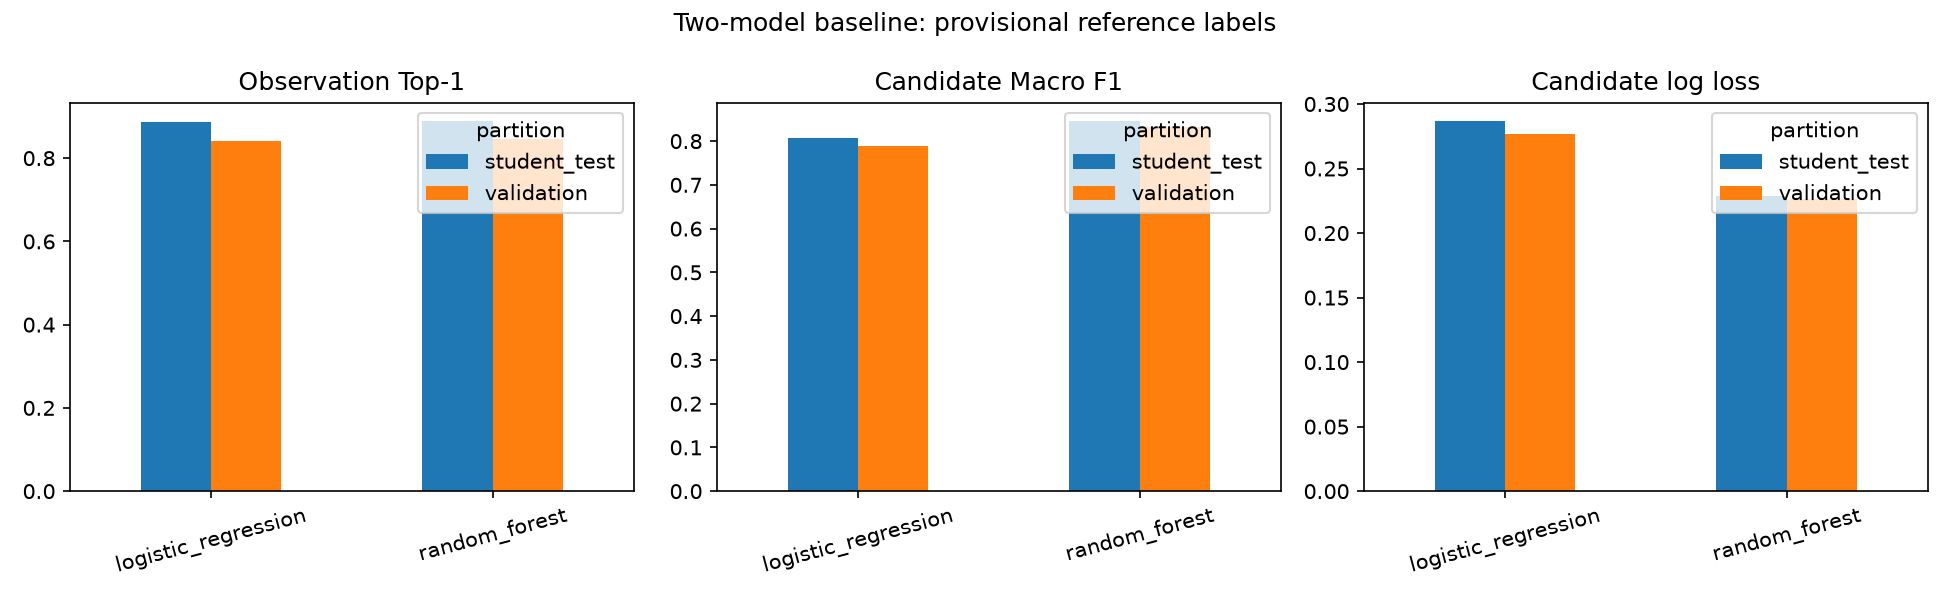

Source data for this figure (header and first rows):
candidate_accuracy, candidate_macro_f1, candidate_macro_precision, candidate_macro_recall, candidate_log_loss, labelled_candidate_rows, observations, eligible_observations, alignment_coverage, observation_top1_accuracy, candidate_miss_rate, observations_without_candidates, model, partition, training_s, inference_s, cv_macro_f1_mean, cv_macro_f1_std
0.8579, 0.7893, 0.755, 0.8767, 0.3062, 681341, 179182, 108326, 0.6046, 0.8318, 0.0008031, 0, logistic_regression, train, 0.1997, 0.02603, 0.7891, 0.006808
0.869, 0.7887, 0.7476, 0.9023, 0.2765, 119570, 29235, 16775, 0.5738, 0.8412, 0.04972, 0, logistic_regression, validation, 0.1997, 0.003615, 0.7891, 0.006808
0.8712, 0.808, 0.772, 0.8925, 0.2868, 69390, 19160, 11177, 0.5834, 0.8874, 0.0005368, 0, logistic_regression, student_test, 0.1997, 0.002349, 0.7891, 0.006808
0.8944, 0.8334, 0.7971, 0.9011, 0.2437, 681341, 179182, 108326, 0.6046, 0.8604, 0.0008031, 0, random_forest, train, 29.16, 2.926, 0.8259, 0.0124
0.9047, 0.8333, 0.7895, 0.9191, 0.2262, 119570, 29235, 16775, 0.5738, 0.847, 0.04972, 0, random_forest, validation, 29.16, 0.5737, 0.8259, 0.0124
0.9039, 0.8459, 0.8117, 0.9032, 0.2285, 69390, 19160, 11177, 0.5834, 0.8891, 0.0005368, 0, random_forest, student_test, 29.16, 0.36, 0.8259, 0.0124
